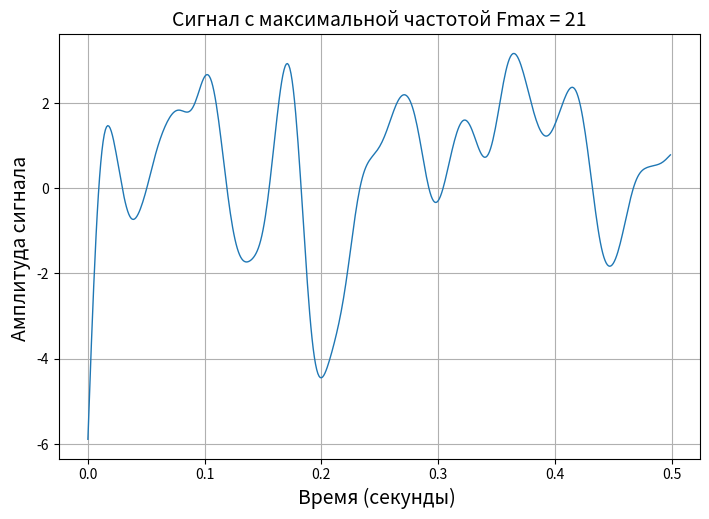

The matplotlib source for this figure: (Note: this script raises an exception after producing the figure.)
import numpy
import scipy
import matplotlib.pyplot as plt
from scipy import signal, fft

# вариант 10 Замерець

n = 500
Fs = 1000
Fmax = 21


random = numpy.random.normal(0, 10, n)
print(random)
time_line_ox = numpy.arange(n)/Fs
print(time_line_ox)

w = Fmax/(Fs/2)

parameters_filter = scipy.signal.butter(3, w, 'low', output='sos')



filtered_signal = scipy.signal.sosfiltfilt(parameters_filter, random)

print(filtered_signal)

# график 1


fig, ax = plt.subplots(figsize=(21/2.54, 14/2.54))
ax.plot(time_line_ox, filtered_signal, linewidth = 1)
ax.set_xlabel("Время (секунды) ", fontsize = 14)
ax.set_ylabel("Амплитуда сигнала ", fontsize = 14)
plt.title("Сигнал с максимальной частотой Fmax = 21", fontsize = 14)
ax.grid()
fig.savefig('./figures/' + 'график 1' + '.png', dpi = 600)
dpi = 600

# расчет для второго графика
spectrum = scipy.fft.fft(filtered_signal)
spectrum = numpy.abs(scipy.fft.fftshift(spectrum))
length_signal = n
freq_countdown = scipy.fft.fftfreq(length_signal, 1/length_signal)
freq_countdown = scipy.fft.fftshift(freq_countdown)

#второй график

fig, ax = plt.subplots(figsize=(21/2.54, 14/2.54))
ax.plot(freq_countdown, spectrum, linewidth = 1)
ax.set_xlabel("Время (секунды) ", fontsize = 14)
ax.set_ylabel("Амплитуда спектра ", fontsize = 14)

plt.title("Спектр сигнала с максимальной частотой Fmax = 21", fontsize = 14)
ax.grid()
fig.savefig('./figures/' + 'график 2' + '.png', dpi=600)